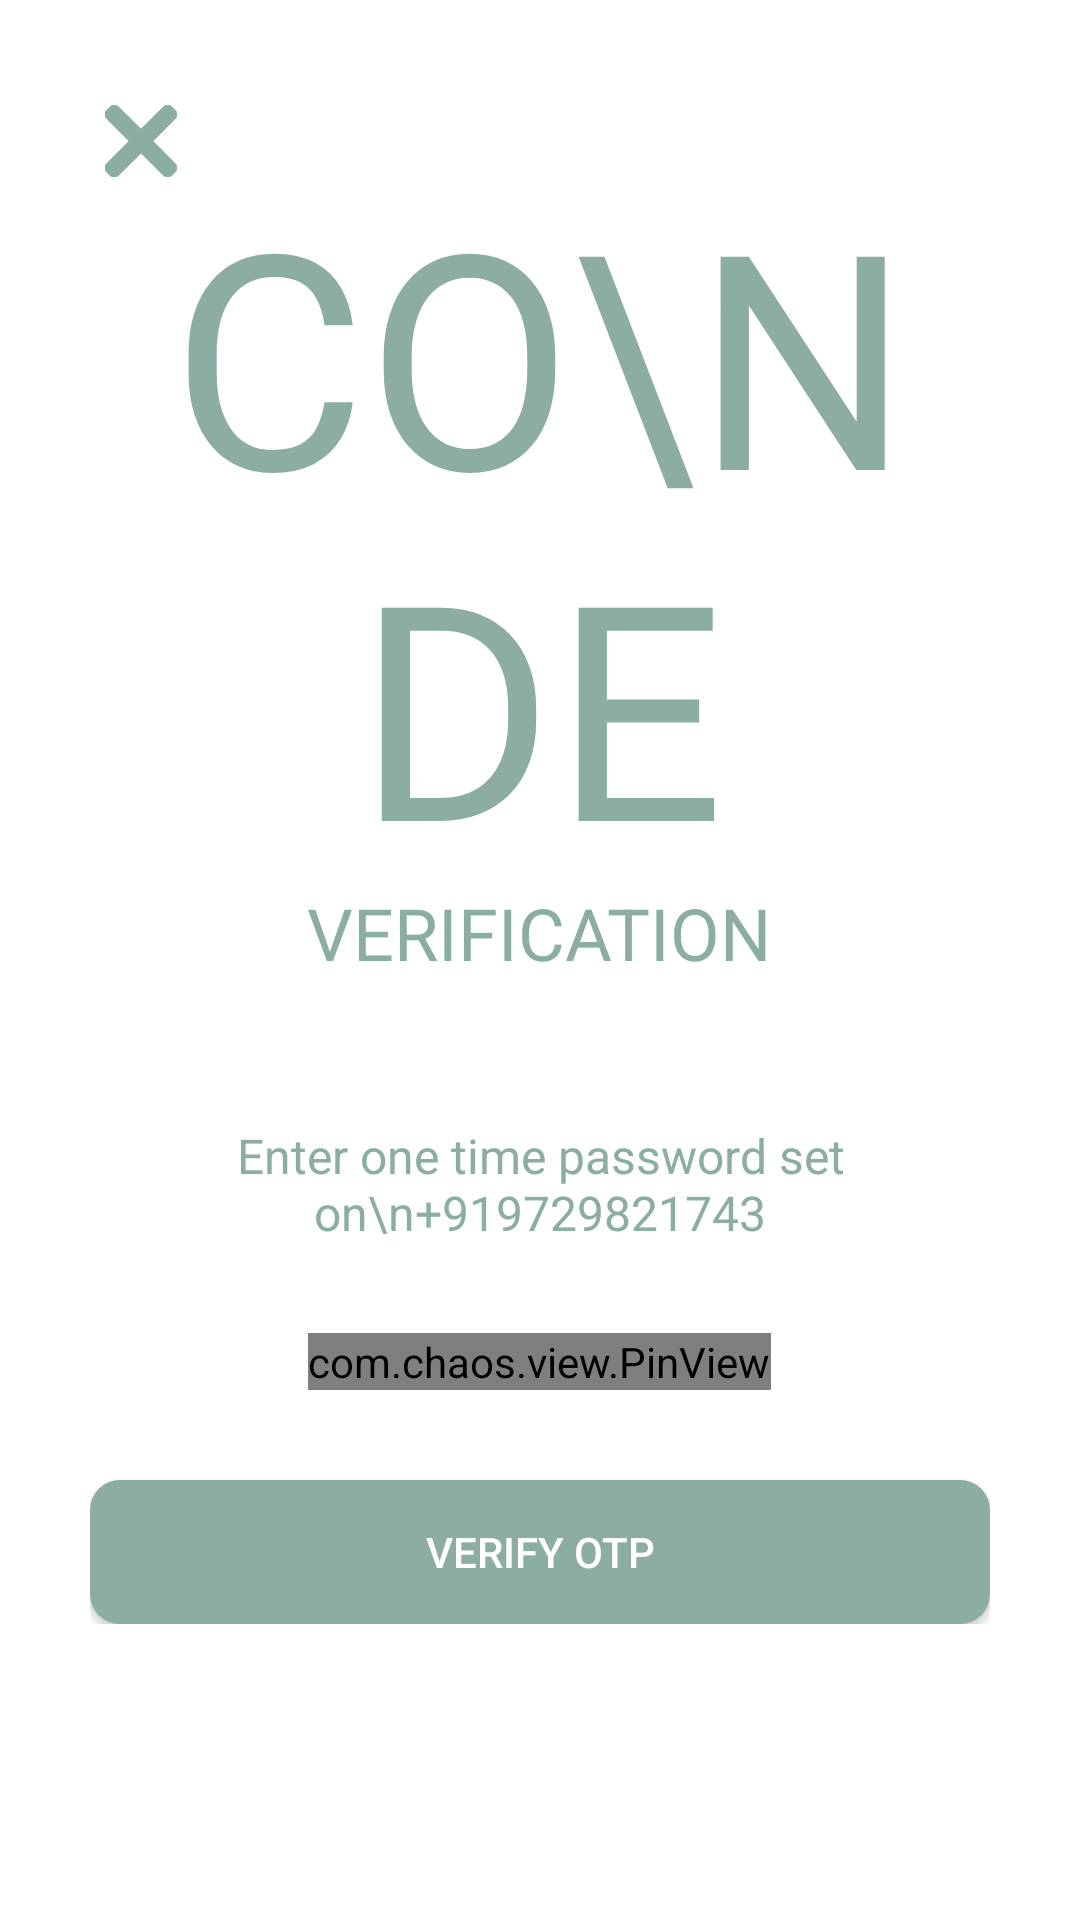

The Android layout XML behind this screen, and the referenced resources:
<!-- AndroidManifest.xml: application theme Theme.Track_My_Money -->
<!-- res/layout/activity_verifcation_otp.xml -->
<?xml version="1.0" encoding="utf-8"?>
<ScrollView xmlns:android="http://schemas.android.com/apk/res/android"
    xmlns:app="http://schemas.android.com/apk/res-auto"
    xmlns:tools="http://schemas.android.com/tools"
    android:layout_width="match_parent"
    android:layout_height="match_parent"
    android:background="@color/white"
    tools:context=".views.Activities.SignScreen.VerifcationOTP">

    <LinearLayout
        android:layout_width="match_parent"
        android:layout_height="wrap_content"
        android:orientation="vertical"
        android:padding="30dp">

        <ImageView
            android:layout_width="wrap_content"
            android:layout_height="wrap_content"
            android:onClick="goToHomeFromOTP"
            android:padding="5dp"
            android:src="@drawable/close"
            app:tint="@color/active" />

        <TextView
            android:layout_width="wrap_content"
            android:layout_height="wrap_content"
            android:layout_gravity="center"
            android:includeFontPadding="false"
            android:text="CO\nDE"
            android:textAlignment="center"
            android:textAllCaps="true"
            android:textColor="@color/active"
            android:textSize="100sp" />

        <TextView
            android:layout_width="wrap_content"
            android:layout_height="wrap_content"
            android:layout_gravity="center"
            android:includeFontPadding="false"
            android:text="VERIFICATION"
            android:textAlignment="center"
            android:textAllCaps="true"
            android:textColor="@color/active"
            android:textSize="24sp" />

        <TextView
            android:id="@+id/otp_description_text"
            android:layout_width="wrap_content"
            android:layout_height="wrap_content"
            android:layout_gravity="center"
            android:layout_marginTop="50dp"

            android:includeFontPadding="false"
            android:text="Enter one time password set on\n+919729821743"
            android:textAlignment="center"
            android:textColor="@color/active"
            android:textSize="16sp" />

        <com.chaos.view.PinView
            android:id="@+id/pin_view"
            style="@style/PinWidget.PinView"
            android:layout_width="wrap_content"
            android:layout_height="wrap_content"
            android:layout_gravity="center"
            android:layout_marginTop="30dp"
            android:cursorVisible="true"
            android:inputType="number"
            android:itemBackground="#65EAEAEA"
            app:cursorColor="@color/active"
            app:hideLineWhenFilled="true"
            app:itemCount="6"
            app:itemHeight="50dp"
            app:itemRadius="5dp"
            app:itemWidth="50dp"
            app:lineColor="@color/active"
            app:lineWidth="1dp" />

        <Button
            android:id="@+id/verify_otp"
            android:layout_width="match_parent"
            android:layout_height="wrap_content"
            android:layout_marginTop="30dp"
            android:background="@drawable/button_sig_bg"

            android:text="Verify otp"
            android:textColor="@color/white"
            android:transitionName="transition_OTP_screen" />
    </LinearLayout>
</ScrollView>
<!-- resources referenced by this layout -->
<resources>
  <color name="active">#8BADA3</color>
  <color name="white">#FFFFFFFF</color>
  <!-- drawable button_sig_bg (drawable) -->
  <?xml version="1.0" encoding="utf-8"?>
  <shape xmlns:android="http://schemas.android.com/apk/res/android">
      <corners
          android:radius="10dp"
          />
      <solid
          android:color="@color/active"
          />
  </shape>
  <!-- drawable close (drawable) -->
  <vector xmlns:android="http://schemas.android.com/apk/res/android"
      android:width="24dp"
      android:height="24dp"
      android:viewportWidth="512"
      android:viewportHeight="512">
    <path
        android:pathData="M58,2.1c-11.1,1.8 -17.1,5.9 -34.1,22.8 -12.7,12.7 -16.2,16.8 -18.7,22.1 -6.2,12.9 -6.2,27 0,40 2.9,5.9 10.2,13.5 84.7,88.2l81.5,81.8 -81.5,81.8c-74.5,74.7 -81.8,82.3 -84.7,88.2 -6.2,13 -6.2,27.1 0,40 2.5,5.3 6,9.4 18.7,22.1 19.7,19.7 24,22.2 39.7,22.7 11.2,0.5 16.9,-0.8 25.4,-5.6 2.8,-1.6 35.1,-33.1 85.8,-83.6l81.2,-81 81.8,81.5c95.6,95.4 87,88.4 108.2,88.4 12.2,-0 12.7,-0.1 19.5,-3.4 5.9,-2.9 9.5,-5.9 22.6,-19 12.7,-12.7 16.2,-16.8 18.7,-22.1 6.2,-12.9 6.2,-27 0,-40 -2.9,-5.9 -10.2,-13.5 -84.7,-88.2l-81.5,-81.8 81.5,-81.8c74.5,-74.7 81.8,-82.3 84.7,-88.2 6.2,-13 6.2,-27.1 0,-40 -2.5,-5.3 -6,-9.4 -18.7,-22.1 -12.7,-12.7 -16.8,-16.2 -22.1,-18.7 -12.9,-6.2 -27,-6.2 -40,-0 -5.9,2.9 -13.5,10.2 -88.2,84.7l-81.8,81.5 -81.7,-81.6c-75.5,-75.3 -82.3,-81.8 -88.3,-84.6 -3.6,-1.7 -9.5,-3.6 -13,-4.1 -7.3,-1.2 -7.4,-1.2 -15,-0z"
        android:fillColor="@color/active"
        android:strokeColor="@color/white"/>
  </vector>
  <style name="Theme.Track_My_Money" parent="Theme.AppCompat.Light.NoActionBar">
          
          <item name="colorPrimary">@color/active</item>
          <item name="colorPrimaryVariant">@color/active</item>
          <item name="colorOnPrimary">@color/white</item>
          <item name="colorAccent">@color/active</item>
  
          
          <item name="colorSecondary">@color/active</item>
          <item name="colorSecondaryVariant">@color/active</item>
          <item name="colorOnSecondary">@color/black</item>
  
          
          <item name="android:statusBarColor">?attr/colorPrimaryVariant</item>
          
      </style>
  <color name="black">#FF000000</color>
</resources>
